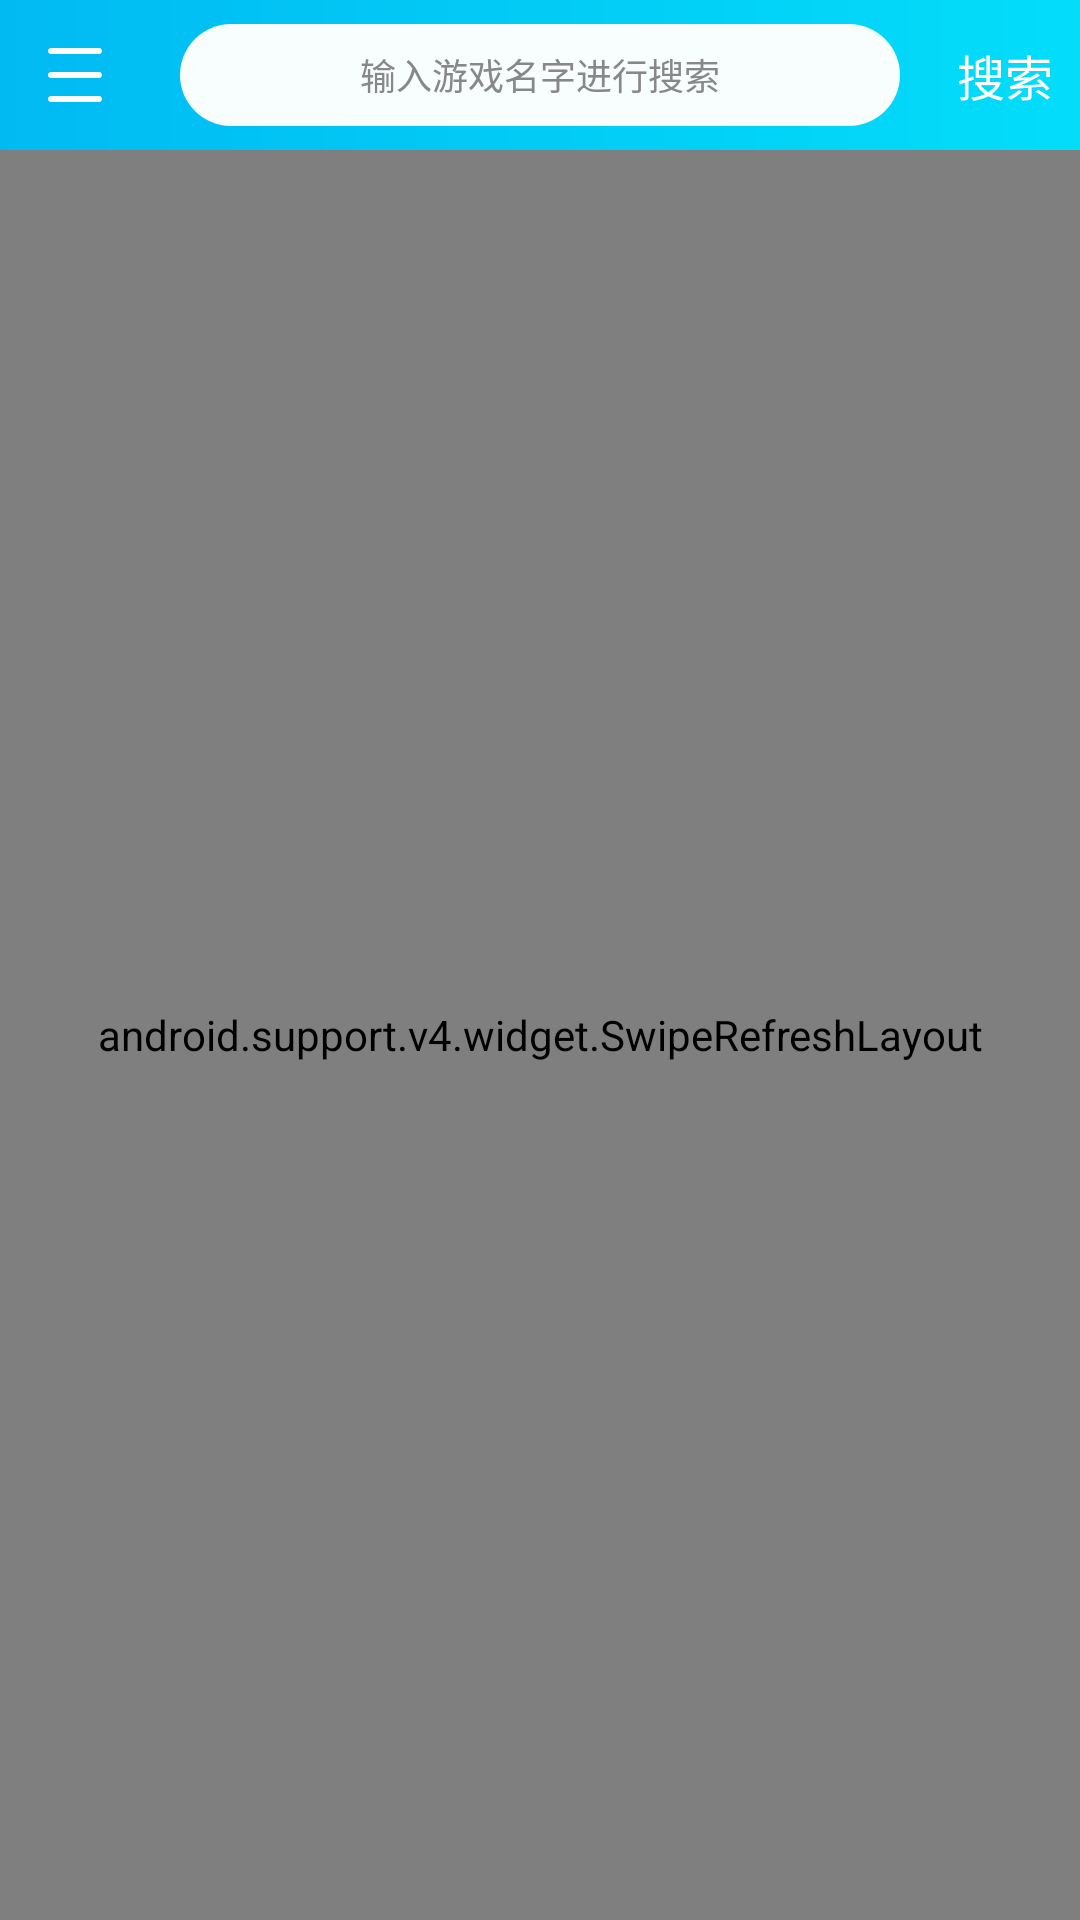

Here is an Android app screen rendered from its layout file. Give the layout XML and the strings, colors and styles it references.
<!-- AndroidManifest.xml: application theme AppTheme -->
<!-- res/layout/fragment_game.xml -->
<?xml version="1.0" encoding="utf-8"?>
<LinearLayout
    xmlns:android="http://schemas.android.com/apk/res/android"
    android:layout_width="match_parent"
    android:layout_height="match_parent"
    android:orientation="vertical">

    <LinearLayout
        android:id="@+id/ll_top"
        android:layout_width="match_parent"
        android:layout_height="50dp"
        android:background="@drawable/gradient_bg">

        <ImageButton
            android:layout_width="50dp"
            android:layout_height="50dp"
            android:layout_gravity="center_vertical"
            android:scaleType="centerInside"
            android:background="@color/transparent"
            android:src="@mipmap/home_apply"/>

        <TextView
            android:layout_width="0dp"
            android:layout_weight="1"
            android:layout_height="match_parent"
            android:textColor="#888888"
            android:gravity="center"
            android:textSize="12sp"
            android:text="输入游戏名字进行搜索"
            android:layout_marginLeft="10dp"
            android:layout_marginRight="10dp"
            android:layout_marginTop="8dp"
            android:layout_marginBottom="8dp"
            android:background="@drawable/bg_game_search"/>

        <TextView
            android:layout_width="50dp"
            android:layout_height="50dp"
            android:padding="8dp"
            android:text="@string/search"
            android:textColor="@color/colorWhite"
            android:gravity="center"
            android:textSize="16sp"/>

    </LinearLayout>

    <android.support.v4.widget.SwipeRefreshLayout
        android:id="@+id/refresh_layout"
        android:layout_width="match_parent"
        android:layout_height="match_parent">

        <android.support.v7.widget.RecyclerView
            android:id="@+id/rv_game"
            android:layout_width="match_parent"
            android:layout_height="match_parent"
            android:paddingBottom="10dp"
            android:clipToPadding="false"
            android:clipChildren="false">

        </android.support.v7.widget.RecyclerView>

    </android.support.v4.widget.SwipeRefreshLayout>

</LinearLayout>
<!-- resources referenced by this layout -->
<resources>
  <color name="colorWhite">#ffffff</color>
  <color name="transparent">#00ffffff</color>
  <!-- drawable bg_game_search (drawable) -->
  <?xml version="1.0" encoding="utf-8"?>
  <shape xmlns:android="http://schemas.android.com/apk/res/android"
      android:shape="rectangle">
  
      <solid android:color="#F8FDFE"/>
  
      <corners android:radius="20dp"/>
  
  </shape>
  <!-- drawable gradient_bg (drawable) -->
  <?xml version="1.0" encoding="utf-8"?>
  <shape xmlns:android="http://schemas.android.com/apk/res/android"
      android:shape="rectangle"
      android:useLevel="false">
      <gradient
          android:startColor="#01BAF2"
          android:endColor="#03DDFA"
          android:useLevel="false"
          android:type="linear"
          />
  </shape>
  <!-- mipmap home_apply: png bitmap (mipmap-xhdpi, 194 bytes) -->
  <string name="search">搜索</string>
  <style name="AppTheme" parent="Theme.AppCompat.Light.NoActionBar">
          
          <item name="colorPrimary">@color/colorPrimary</item>
          <item name="colorPrimaryDark">@color/colorPrimaryDark</item>
          <item name="colorAccent">@color/colorAccent</item>
          <item name="android:windowBackground">@color/colorGray</item>
      </style>
  <color name="colorPrimary">#01BBF2</color>
  <color name="colorPrimaryDark">#01BBF2</color>
  <color name="colorAccent">#01BBF2</color>
  <color name="colorGray">#F0F0F0</color>
</resources>
